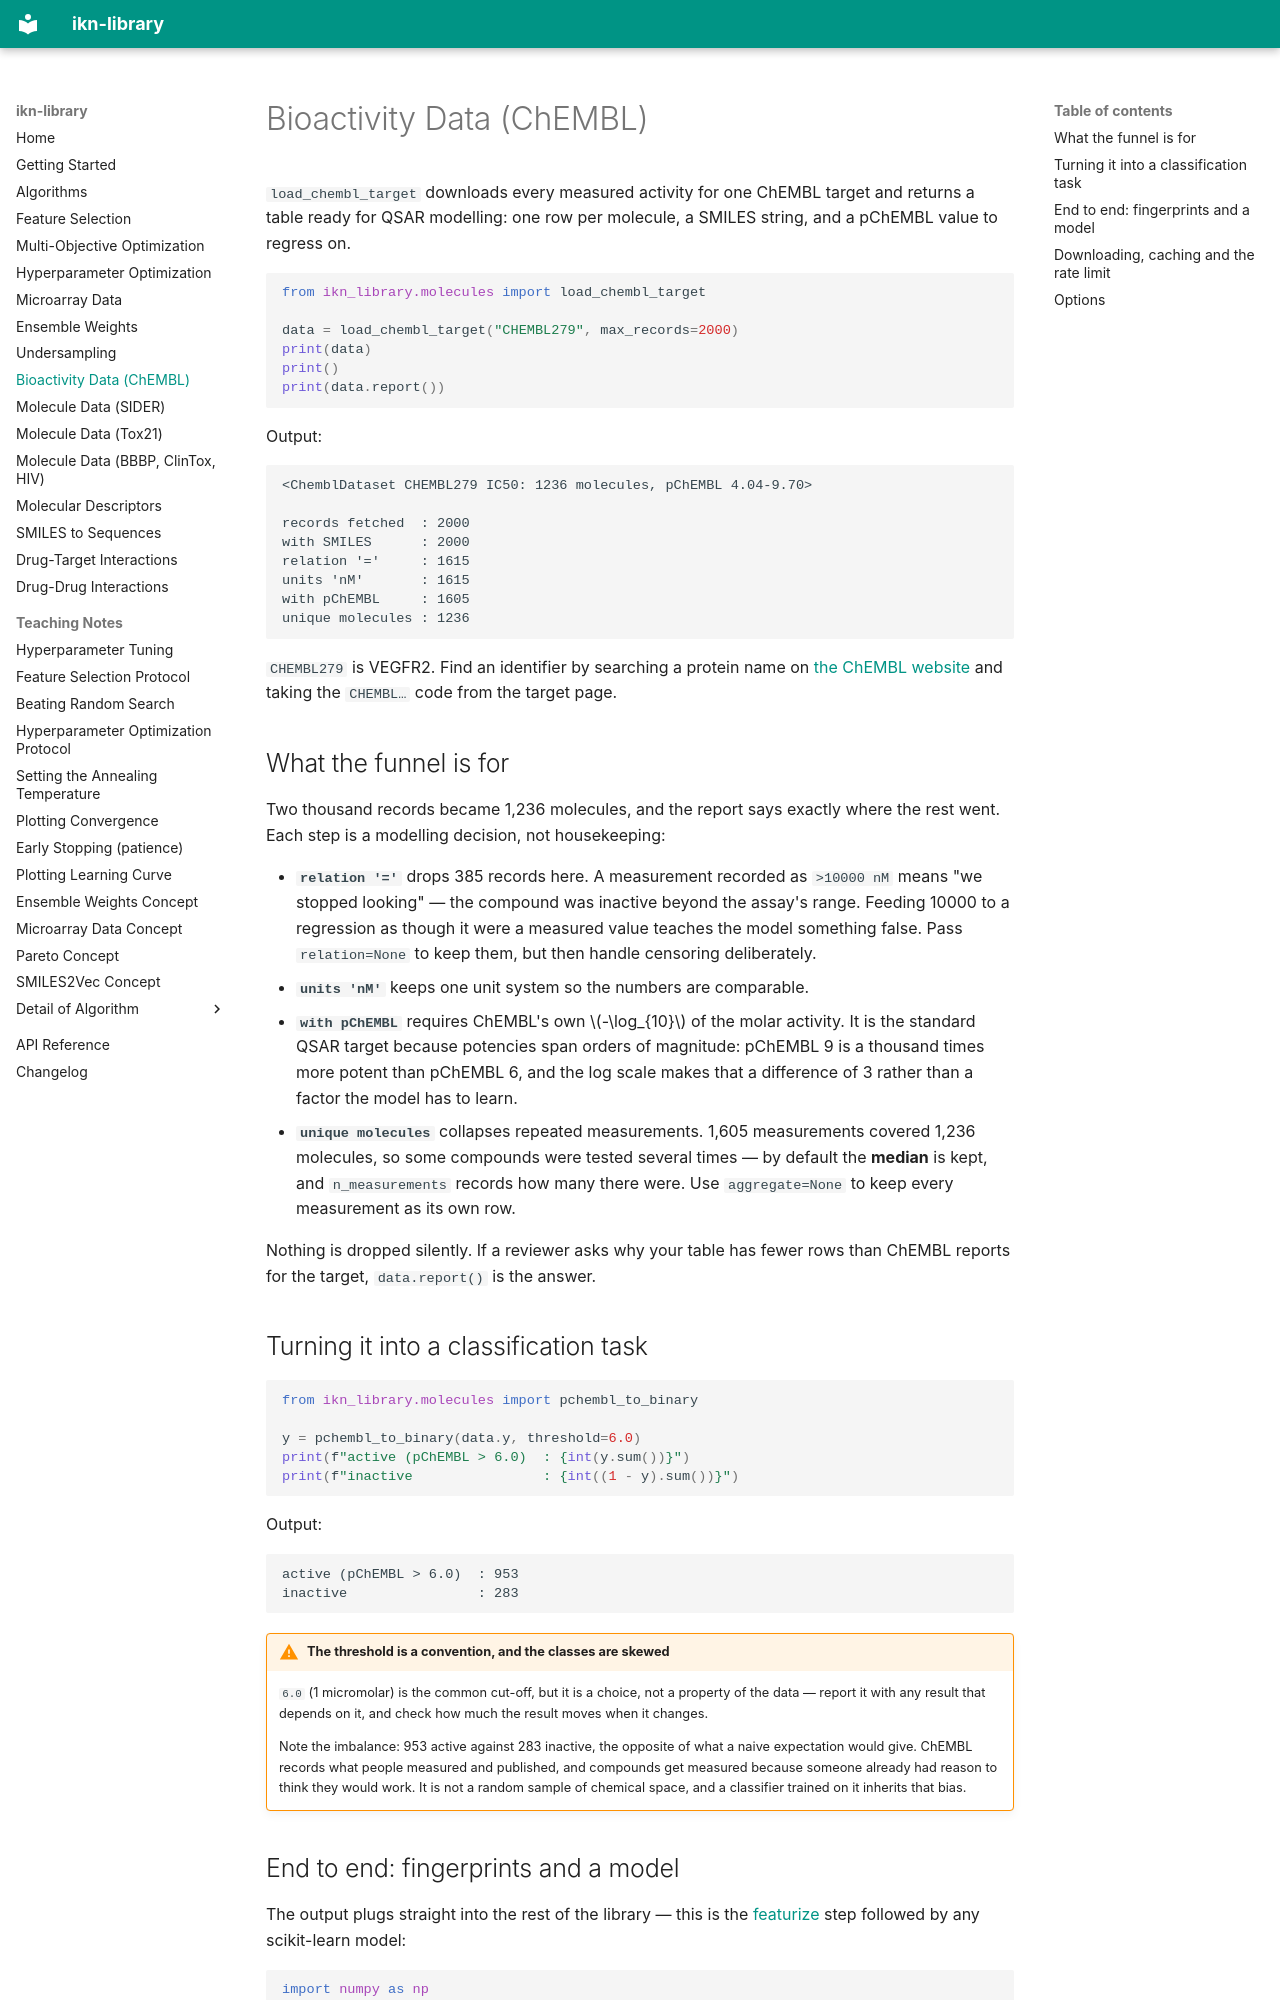

repository: ismankrn/ikn-library · page: chembl/index.html · generator: mkdocs

# Bioactivity Data (ChEMBL)

`load_chembl_target` downloads every measured activity for one ChEMBL
target and returns a table ready for QSAR modelling: one row per
molecule, a SMILES string, and a pChEMBL value to regress on.

```python
from ikn_library.molecules import load_chembl_target

data = load_chembl_target("CHEMBL279", max_records=2000)
print(data)
print()
print(data.report())
```

Output:

```text
<ChemblDataset CHEMBL279 IC50: 1236 molecules, pChEMBL 4.04-9.70>

records fetched  : 2000
with SMILES      : 2000
relation '='     : 1615
units 'nM'       : 1615
with pChEMBL     : 1605
unique molecules : 1236
```

`CHEMBL279` is VEGFR2. Find an identifier by searching a protein name
on [the ChEMBL website](https://www.ebi.ac.uk/chembl/) and taking the
`CHEMBL…` code from the target page.

## What the funnel is for

Two thousand records became 1,236 molecules, and the report says
exactly where the rest went. Each step is a modelling decision, not
housekeeping:

- **`relation '='`** drops 385 records here. A measurement recorded as
  `>10000 nM` means "we stopped looking" — the compound was inactive
  beyond the assay's range. Feeding 10000 to a regression as though it
  were a measured value teaches the model something false. Pass
  `relation=None` to keep them, but then handle censoring deliberately.
- **`units 'nM'`** keeps one unit system so the numbers are comparable.
- **`with pChEMBL`** requires ChEMBL's own $-\log_{10}$ of the molar
  activity. It is the standard QSAR target because potencies span
  orders of magnitude: pChEMBL 9 is a thousand times more potent than
  pChEMBL 6, and the log scale makes that a difference of 3 rather
  than a factor the model has to learn.
- **`unique molecules`** collapses repeated measurements. 1,605
  measurements covered 1,236 molecules, so some compounds were tested
  several times — by default the **median** is kept, and
  `n_measurements` records how many there were. Use
  `aggregate=None` to keep every measurement as its own row.

Nothing is dropped silently. If a reviewer asks why your table has
fewer rows than ChEMBL reports for the target, `data.report()` is the
answer.

## Turning it into a classification task

```python
from ikn_library.molecules import pchembl_to_binary

y = pchembl_to_binary(data.y, threshold=6.0)
print(f"active (pChEMBL > 6.0)  : {int(y.sum())}")
print(f"inactive                : {int((1 - y).sum())}")
```

Output:

```text
active (pChEMBL > 6.0)  : 953
inactive                : 283
```

!!! warning "The threshold is a convention, and the classes are skewed"
    `6.0` (1 micromolar) is the common cut-off, but it is a choice, not
    a property of the data — report it with any result that depends on
    it, and check how much the result moves when it changes.

    Note the imbalance: 953 active against 283 inactive, the opposite
    of what a naive expectation would give. ChEMBL records what people
    measured and published, and compounds get measured because someone
    already had reason to think they would work. It is not a random
    sample of chemical space, and a classifier trained on it inherits
    that bias.
